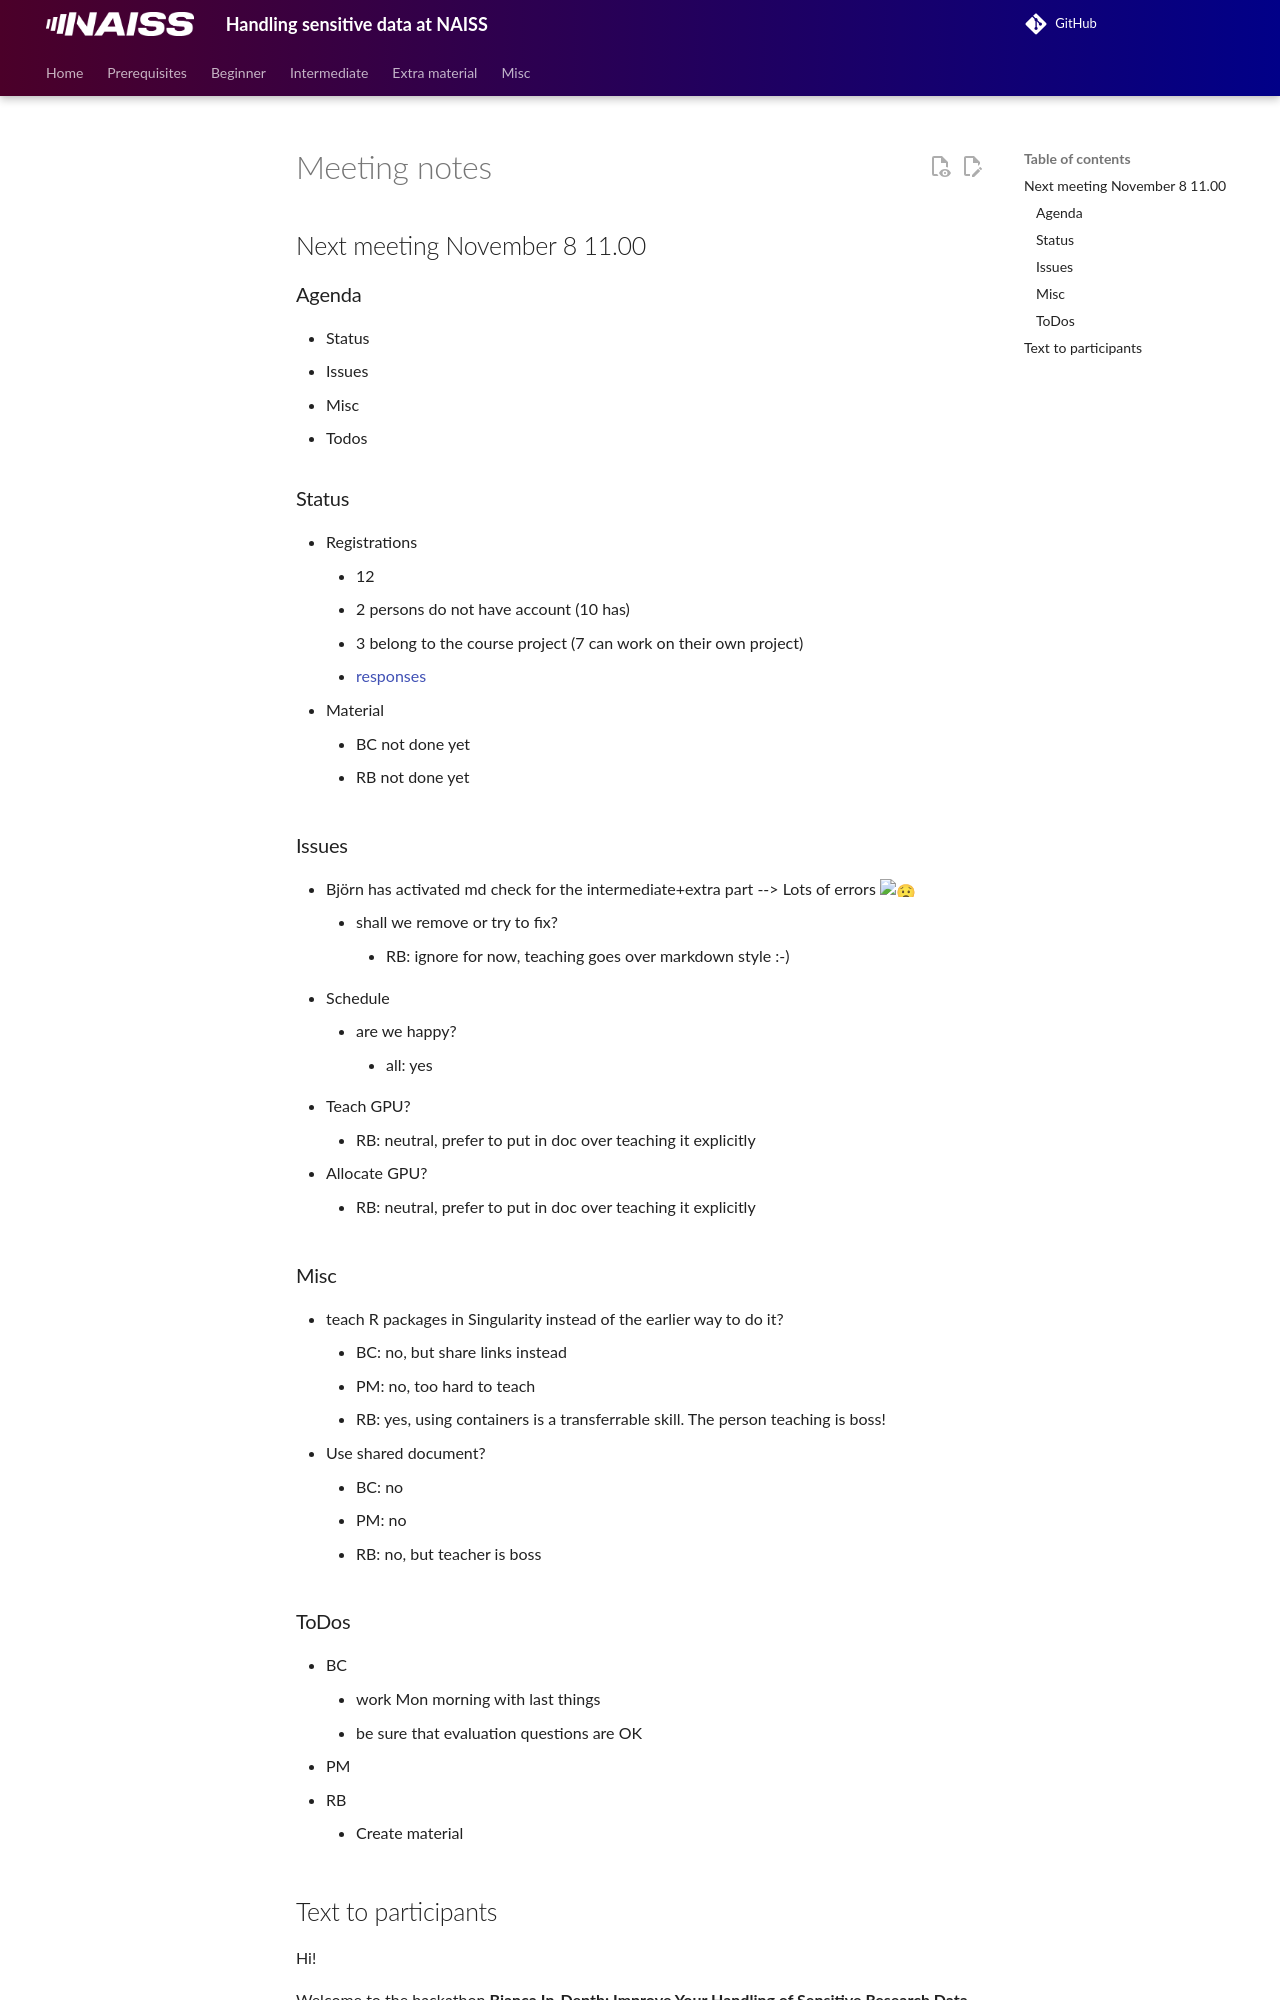

repository: UPPMAX/bianca_workshops · page: meeting_notes/20241108/index.html · generator: mkdocs

# Meeting notes

## Next meeting November 8 11.00

### Agenda

- Status
- Issues
- Misc
- Todos

### Status

- Registrations
    - 12
    - 2 persons do not have account (10 has)
    - 3 belong to the course project (7 can work on their own project)
    - [responses](https://docs.google.com/forms/d/1BxBg7juTM-TEQzsZiNX4-AR62ntV-0Sm3Ba82ePSeTI/edit#responses)
- Material
    - BC not done yet
    - RB not done yet

### Issues

- Björn has activated md check for the intermediate+extra part --> Lots of errors :worried:
    - shall we remove or try to fix?
        - RB: ignore for now, teaching goes over markdown style :-)
- Schedule
    - are we happy?
        - all: yes
- Teach GPU?
    - RB: neutral, prefer to put in doc over teaching it explicitly
- Allocate GPU?
    - RB: neutral, prefer to put in doc over teaching it explicitly

### Misc

- teach R packages in Singularity instead of the earlier way to do it?
    - BC: no, but share links instead
    - PM: no, too hard to teach
    - RB: yes, using containers is a transferrable skill. The person teaching is boss!
- Use shared document?
    - BC: no
    - PM: no
    - RB: no, but teacher is boss

### ToDos

- BC
    - work Mon morning with last things
    - be sure that evaluation questions are OK
- PM
- RB
    - Create material
